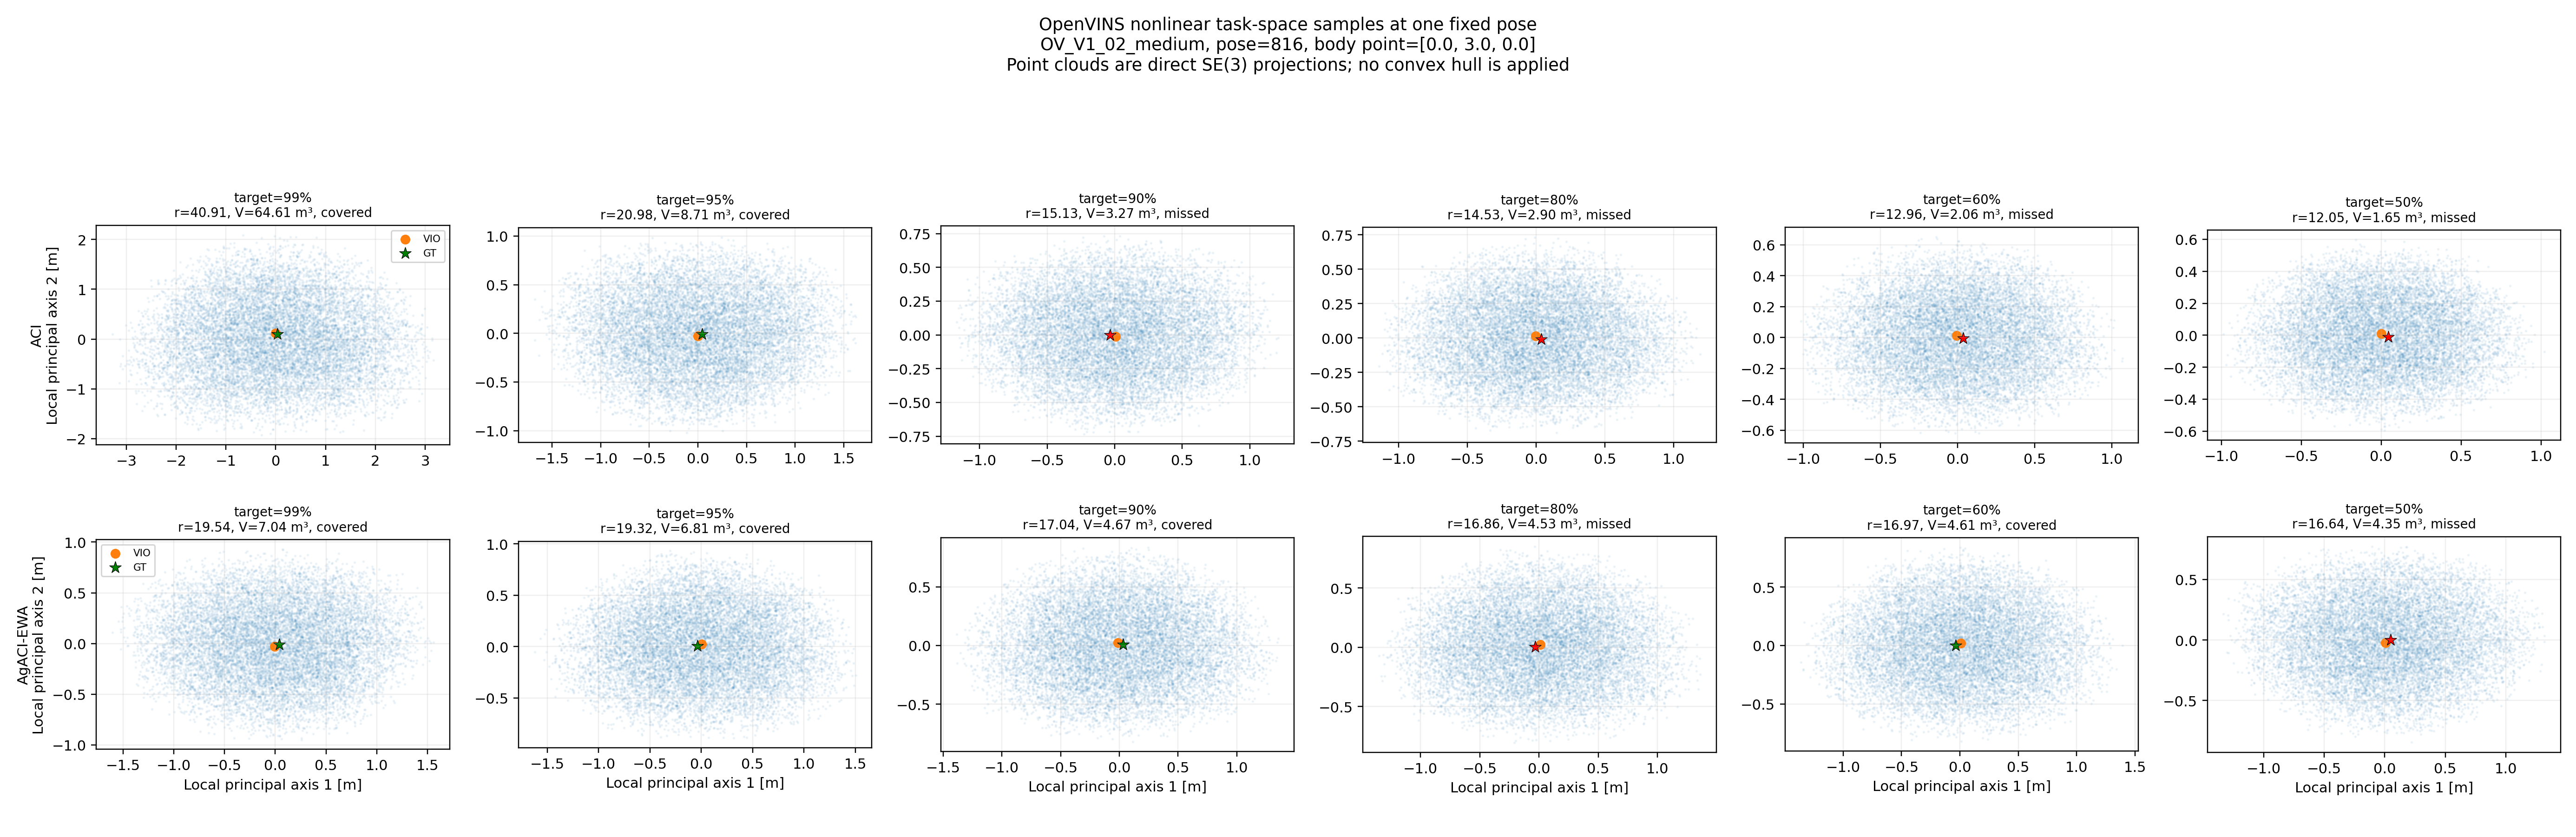

Source data for this figure (header and first rows):
protocol, test_trajectory, pose_index, method, alpha, target_coverage, adaptive_radius, task_volume_m3, covered, body_point
pooled_same_robot, OV_V1_02_medium, 816, ACI, 0.01, 0.99, 40.91, 64.61, True, [0.0, 3.0, 0.0]
pooled_same_robot, OV_V1_02_medium, 816, ACI, 0.05, 0.95, 20.98, 8.715, True, [0.0, 3.0, 0.0]
pooled_same_robot, OV_V1_02_medium, 816, ACI, 0.1, 0.9, 15.13, 3.271, False, [0.0, 3.0, 0.0]
pooled_same_robot, OV_V1_02_medium, 816, ACI, 0.2, 0.8, 14.53, 2.895, False, [0.0, 3.0, 0.0]
pooled_same_robot, OV_V1_02_medium, 816, ACI, 0.4, 0.6, 12.96, 2.057, False, [0.0, 3.0, 0.0]
pooled_same_robot, OV_V1_02_medium, 816, ACI, 0.5, 0.5, 12.05, 1.651, False, [0.0, 3.0, 0.0]
pooled_same_robot, OV_V1_02_medium, 816, AgACI-EWA, 0.01, 0.99, 19.54, 7.041, True, [0.0, 3.0, 0.0]
pooled_same_robot, OV_V1_02_medium, 816, AgACI-EWA, 0.05, 0.95, 19.32, 6.812, True, [0.0, 3.0, 0.0]
pooled_same_robot, OV_V1_02_medium, 816, AgACI-EWA, 0.1, 0.9, 17.04, 4.672, True, [0.0, 3.0, 0.0]
pooled_same_robot, OV_V1_02_medium, 816, AgACI-EWA, 0.2, 0.8, 16.86, 4.527, False, [0.0, 3.0, 0.0]
pooled_same_robot, OV_V1_02_medium, 816, AgACI-EWA, 0.4, 0.6, 16.97, 4.614, True, [0.0, 3.0, 0.0]
pooled_same_robot, OV_V1_02_medium, 816, AgACI-EWA, 0.5, 0.5, 16.64, 4.347, False, [0.0, 3.0, 0.0]
